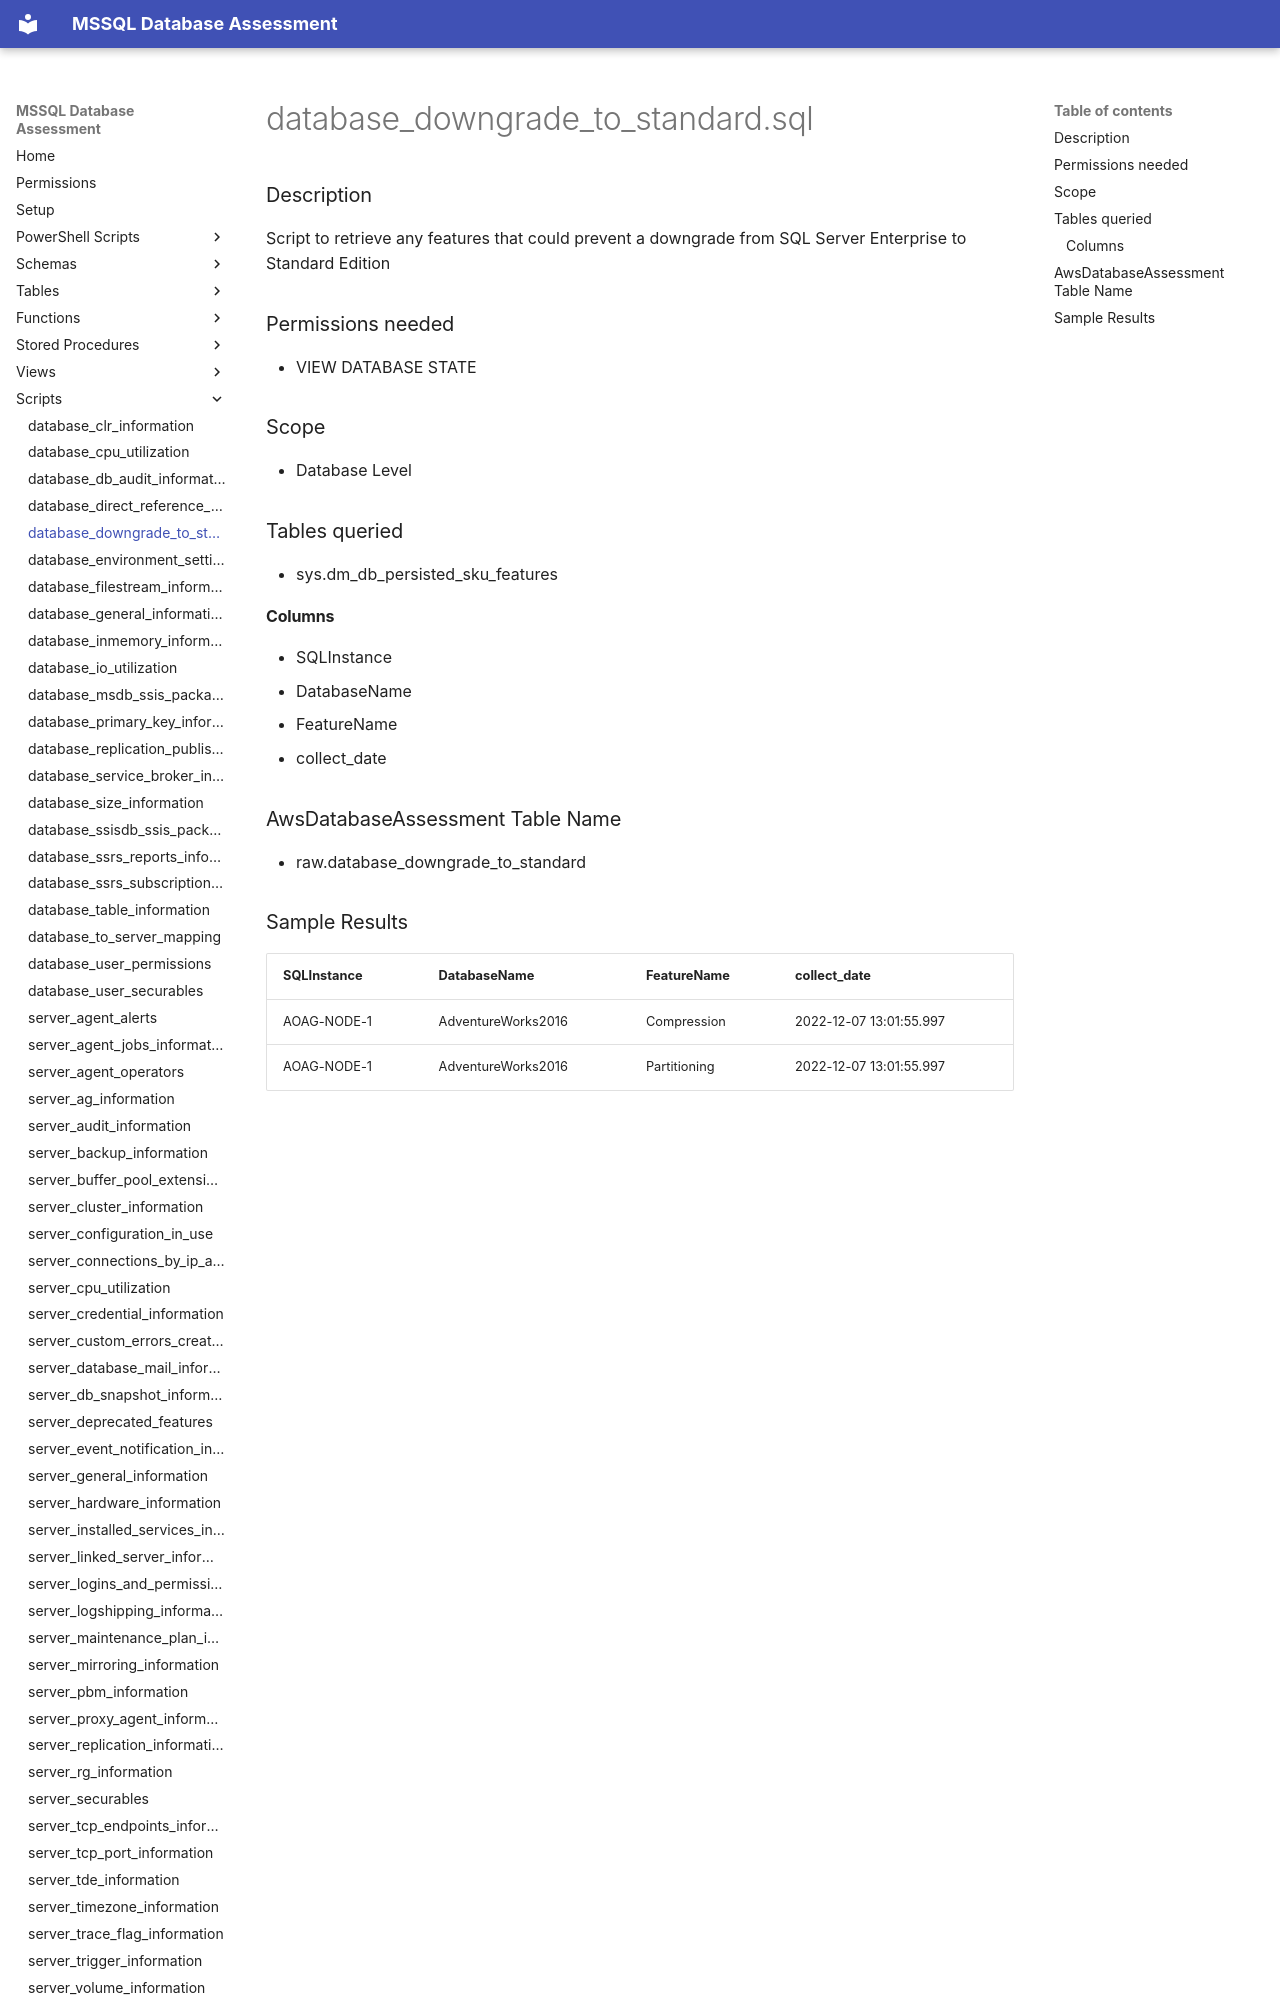

repository: aws-samples/sample-mssql-pre-migration-database-assessment · page: scripts/database_downgrade_to_standard/index.html · generator: mkdocs

# database_downgrade_to_standard.sql

### Description

Script to retrieve any features that could prevent a downgrade from SQL Server Enterprise to Standard Edition

### Permissions needed
- VIEW DATABASE STATE

### Scope
 - Database Level

### Tables queried

- sys.dm_db_persisted_sku_features

#### Columns
- SQLInstance
- DatabaseName
- FeatureName
- collect_date


### AwsDatabaseAssessment Table Name

- raw.database_downgrade_to_standard
